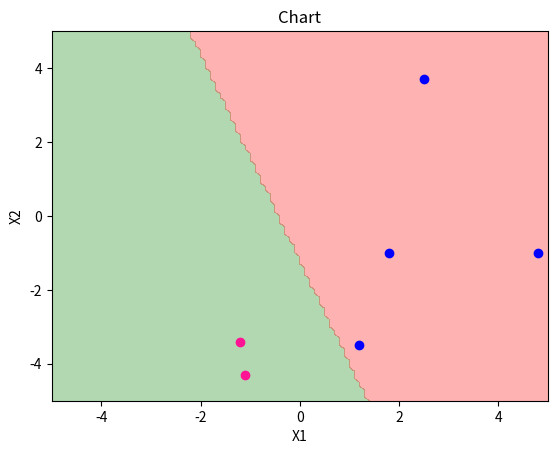

Recreate this plot in Python.
import numpy as np
from matplotlib import pyplot as plt

def run() :
    etta = 0.3  # Коэффициент изначального значения весов 
    learn_rate = 0.2 # Свободный коэффициент обучающий сеть
    weights = [] # Массив весов 
    periods = 10 # Здесь вы можете установить скорость обучения сети 
                 # (кол-во операций за которые нейросеть будет обучаться)
    matrix = [#  bias  x1    x2    y
                [1.0, -1.1, -4.3, 0.0],
                [1.0, 1.8, -1.0, 1.0],
                [1.0, 4.8, -1.0, 1.0],
                [1.0, 1.2, -3.5, 1.0],
                [1.0, -1.2, -3.4, 0.0],
                [1.0, 2.5, 3.7, 1.0]
            ]
    # matrix = [
    #             [1, -0.8, -2.5, 0.0],
    #             [1, -2.1, -0.8, 0.0],
    #             [1, -3.9, -0.1, 0.0],
    #             [1, 2.0, -2.6, 0.0],
    #             [1, 2.8, -4.3, 0.0],
    #             [1, -1.1, -5.0, 1.0],
    #             [1, -2.8, -5.0, 1.0],
    #             [1, -3.2, -3.6, 1.0]
    #         ]

    # matrix = [
    #             [1, -0.8, -2.5, 1.0],
    #             [1, -2.1, -0.8, 0.0],
    #             [1, -3.9, -0.1, 0.0],
    #             [1, 2.0, -2.6, 1.0],
    #             [1, 2.8, -4.3, 1.0],
    #             [1, -1.1, -5.0, 1.0],
    #             [1, -2.8, -5.0, 0.0],
    #             [1, -3.2, -3.6, 0.0]
    #         ]

    # Создаем 3 веся стартовых для смещения (bias) и наших х1 и х2 
    for i in range(3):
        weight = np.dot(etta, matrix[i][:1])
        weights.append(weight)
    learn_pers(matrix, weights, learn_rate)

# Функция суммирующая результат работы весов и входных данных    
def summ_pers(inputs, weights):
    persCount = 0
    for i,w in zip(inputs, weights):
        persCount += i*w
    return 1.0 if persCount >= 0.0 else 0.0

# Функция учащая персептрон
def learn_pers(matrix, weights, learn_rate, periods=10):
    for period in range(periods):
        checker = check_pers(matrix, weights)
        if checker == 1: # Каждый новый круг мы проверяем персептрон на сходимость
            print('ready!!!')
            return
        for i in range(len(matrix)): # Меняем коэффициенты весов в случае, если фу-ия "check_pers" !== 1
            current_res = summ_pers(matrix[i][:-1], weights)
            if current_res == matrix[i][-1]:
                continue
            else:
                error = matrix[i][-1] - current_res
                for j in range(len(weights)):
                    weights[j] = weights[j] + (learn_rate * error * matrix[i][j])

        showSchedule(matrix, weights)

# Функция проверяющая сходимость персептрона
def check_pers(matrix, weights):
    count = 0 
    for i in range(len(matrix)):
        result = summ_pers(matrix[i][:-1], weights)
        if result == matrix[i][-1]: count += 1
    return count / float(len(matrix))

def showSchedule(matrix, weights):
    # Характеристики графика
    fig,ax = plt.subplots()
    ax.set_title('Chart')
    ax.set_xlabel("X1")
    ax.set_ylabel("X2")

    # Отрисовка плоскости 
    map_min=-5.0
    map_max=5.1
    y_res=0.1
    x_res=0.1
    ys=np.arange(map_min,map_max,y_res)
    xs=np.arange(map_min,map_max,x_res)
    zs=[]
    for cur_y in np.arange(map_min,map_max,y_res):
        for cur_x in np.arange(map_min,map_max,x_res):
            zs.append(summ_pers([1.0,cur_x,cur_y],weights))
    xs,ys=np.meshgrid(xs,ys)
    zs=np.array(zs)
    zs = zs.reshape(xs.shape)
    cp=plt.contourf(xs,ys,zs,levels=[-1,0,1],colors=('g','r'),alpha=0.3)

    # Выходные точки графика
    dot_exit_0 = [[], []]
    dot_exit_1 = [[], []]
    for i in range(len(matrix)):
        cur_x1 = matrix[i][1]
        cur_x2 = matrix[i][2]
        if matrix[i][-1] == 0:
            dot_exit_0[0].append(cur_x1)
            dot_exit_0[1].append(cur_x2)
        else:
            dot_exit_1[0].append(cur_x1)
            dot_exit_1[1].append(cur_x2)
    ax.scatter(dot_exit_0[0], dot_exit_0[1], c='deeppink')
    ax.scatter(dot_exit_1[0], dot_exit_1[1], c='b')

    plt.show()

if __name__ == '__main__':
    run()